Run: headless pygame with SDL's dummy video driver; simulated clock (each Clock.tick advances the game by its frame time, no real sleeping); random seed 0; keys injected as events and as key.get_pressed() state; no mouse input.
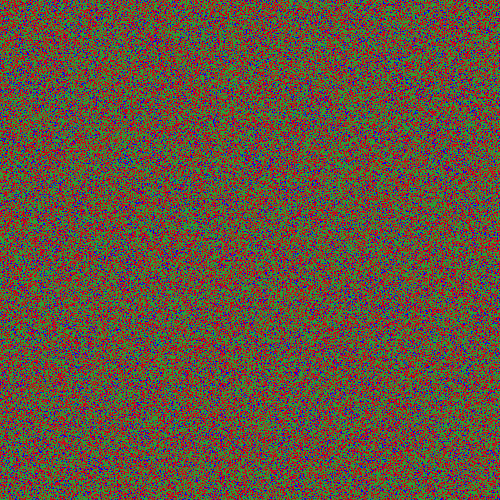
Frame 1 of 4 · flips 1–60 · no input
Frame 2 of 4 · flips 61–180 · tapped SPACE, RETURN · held RIGHT (→), D · screen unchanged from frame 1, image omitted
Frame 3 of 4 · flips 181–300 · held DOWN (↓), S · screen unchanged from frame 2, image omitted
Frame 4 of 4 · flips 301–420 · held LEFT (←), A, UP (↑), W · screen unchanged from frame 3, image omitted

The pygame program that drew these frames:

import pygame 
import sys
import random


pygame.init()
screen = pygame.display.set_mode([500, 500])
running = True

# Fill the background with white outside the loop
screen.fill((255, 255, 255))
jaune=(200,0,0)
vert=(40,160,55)
blue = (0, 0, 255)
marron=(200,10,35)

rows = 500
cols = 500

weights = [0.5, 0.1, 0.1, 0.3]
# Générer la grille
ma_grille = [random.choices([1, 2, 3, 4], weights=weights, k=cols) for _ in range(rows)]




# Afficher la grille modifiée
print(ma_grille)



for i in range(500):
    for j in range(500):
        square_x = i
        square_y = j
        square_size = 1
        couleur=ma_grille[i][j]
        if couleur==1:   
            pygame.draw.rect(screen, vert, (square_x, square_y, square_size, square_size))
        elif couleur==2:
            pygame.draw.rect(screen, blue, (square_x, square_y, square_size, square_size))
        elif couleur==4:
            pygame.draw.rect(screen, marron, (square_x, square_y, square_size, square_size))
        else:
            pygame.draw.rect(screen, jaune, (square_x, square_y, square_size, square_size))


while running:
    # Did the user click the window close button?
    for event in pygame.event.get():
        if event.type == pygame.QUIT:
            running = False

   
    # Flip the display
    pygame.display.flip()

# Done! Time to quit.
pygame.quit()
